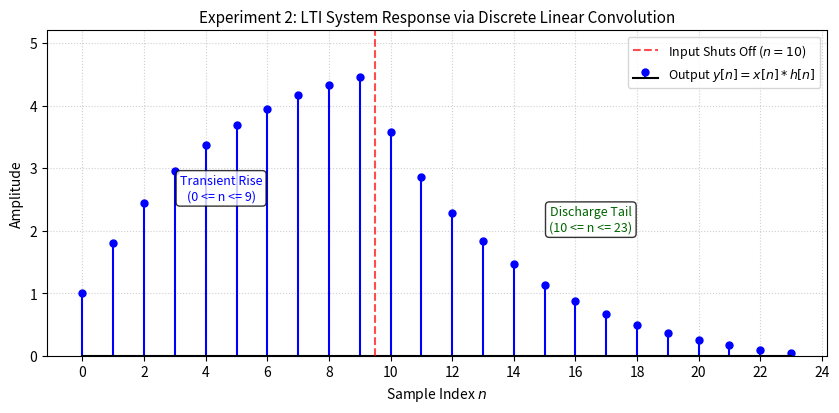

Write the Python code that produced this figure. (Note: this script raises an exception after producing the figure.)
import matplotlib
matplotlib.use('Agg')
import matplotlib.pyplot as plt
import numpy as np

# 1. Define Input x[n]: length Lx = 10
Lx = 10
x = np.ones(Lx)

# 2. Define Impulse Response h[n]: length Lh = 15
Lh = 15
n_h = np.arange(Lh)
h = (0.8) ** n_h

# 3. Discrete Linear Convolution
y = np.convolve(x, h)
n_y = np.arange(len(y))

# Plotting
fig, ax = plt.subplots(figsize=(8.5, 4.2), dpi=300)

markerline, stemlines, baseline = ax.stem(
    n_y,
    y,
    linefmt='b-',
    markerfmt='bo',
    basefmt='k-',
    label='Output $y[n] = x[n] * h[n]$',
)
plt.setp(stemlines, linewidth=1.5)
plt.setp(markerline, markersize=5)

# Highlight transient rise vs decaying tail
ax.axvline(
    9.5,
    color='red',
    linestyle='--',
    alpha=0.7,
    label='Input Shuts Off ($n=10$)',
)
ax.text(
    4.5,
    2.5,
    'Transient Rise\n(0 <= n <= 9)',
    color='blue',
    ha='center',
    fontsize=9,
    bbox=dict(boxstyle='round', facecolor='white', alpha=0.8),
)
ax.text(
    16.5,
    2.0,
    'Discharge Tail\n(10 <= n <= 23)',
    color='darkgreen',
    ha='center',
    fontsize=9,
    bbox=dict(boxstyle='round', facecolor='white', alpha=0.8),
)

ax.set_title(
    'Experiment 2: LTI System Response via Discrete Linear Convolution',
    fontsize=11,
)
ax.set_xlabel('Sample Index $n$', fontsize=10)
ax.set_ylabel('Amplitude', fontsize=10)
ax.set_xticks(np.arange(0, 25, 2))
ax.set_ylim(0, 5.2)
ax.grid(True, linestyle=':', alpha=0.6)
ax.legend(loc='upper right', fontsize=9)

plt.tight_layout()
plt.savefig('images/exp2_lti_convolution.png', dpi=300)
plt.close()
print('Successfully generated images/exp2_lti_convolution.png')
